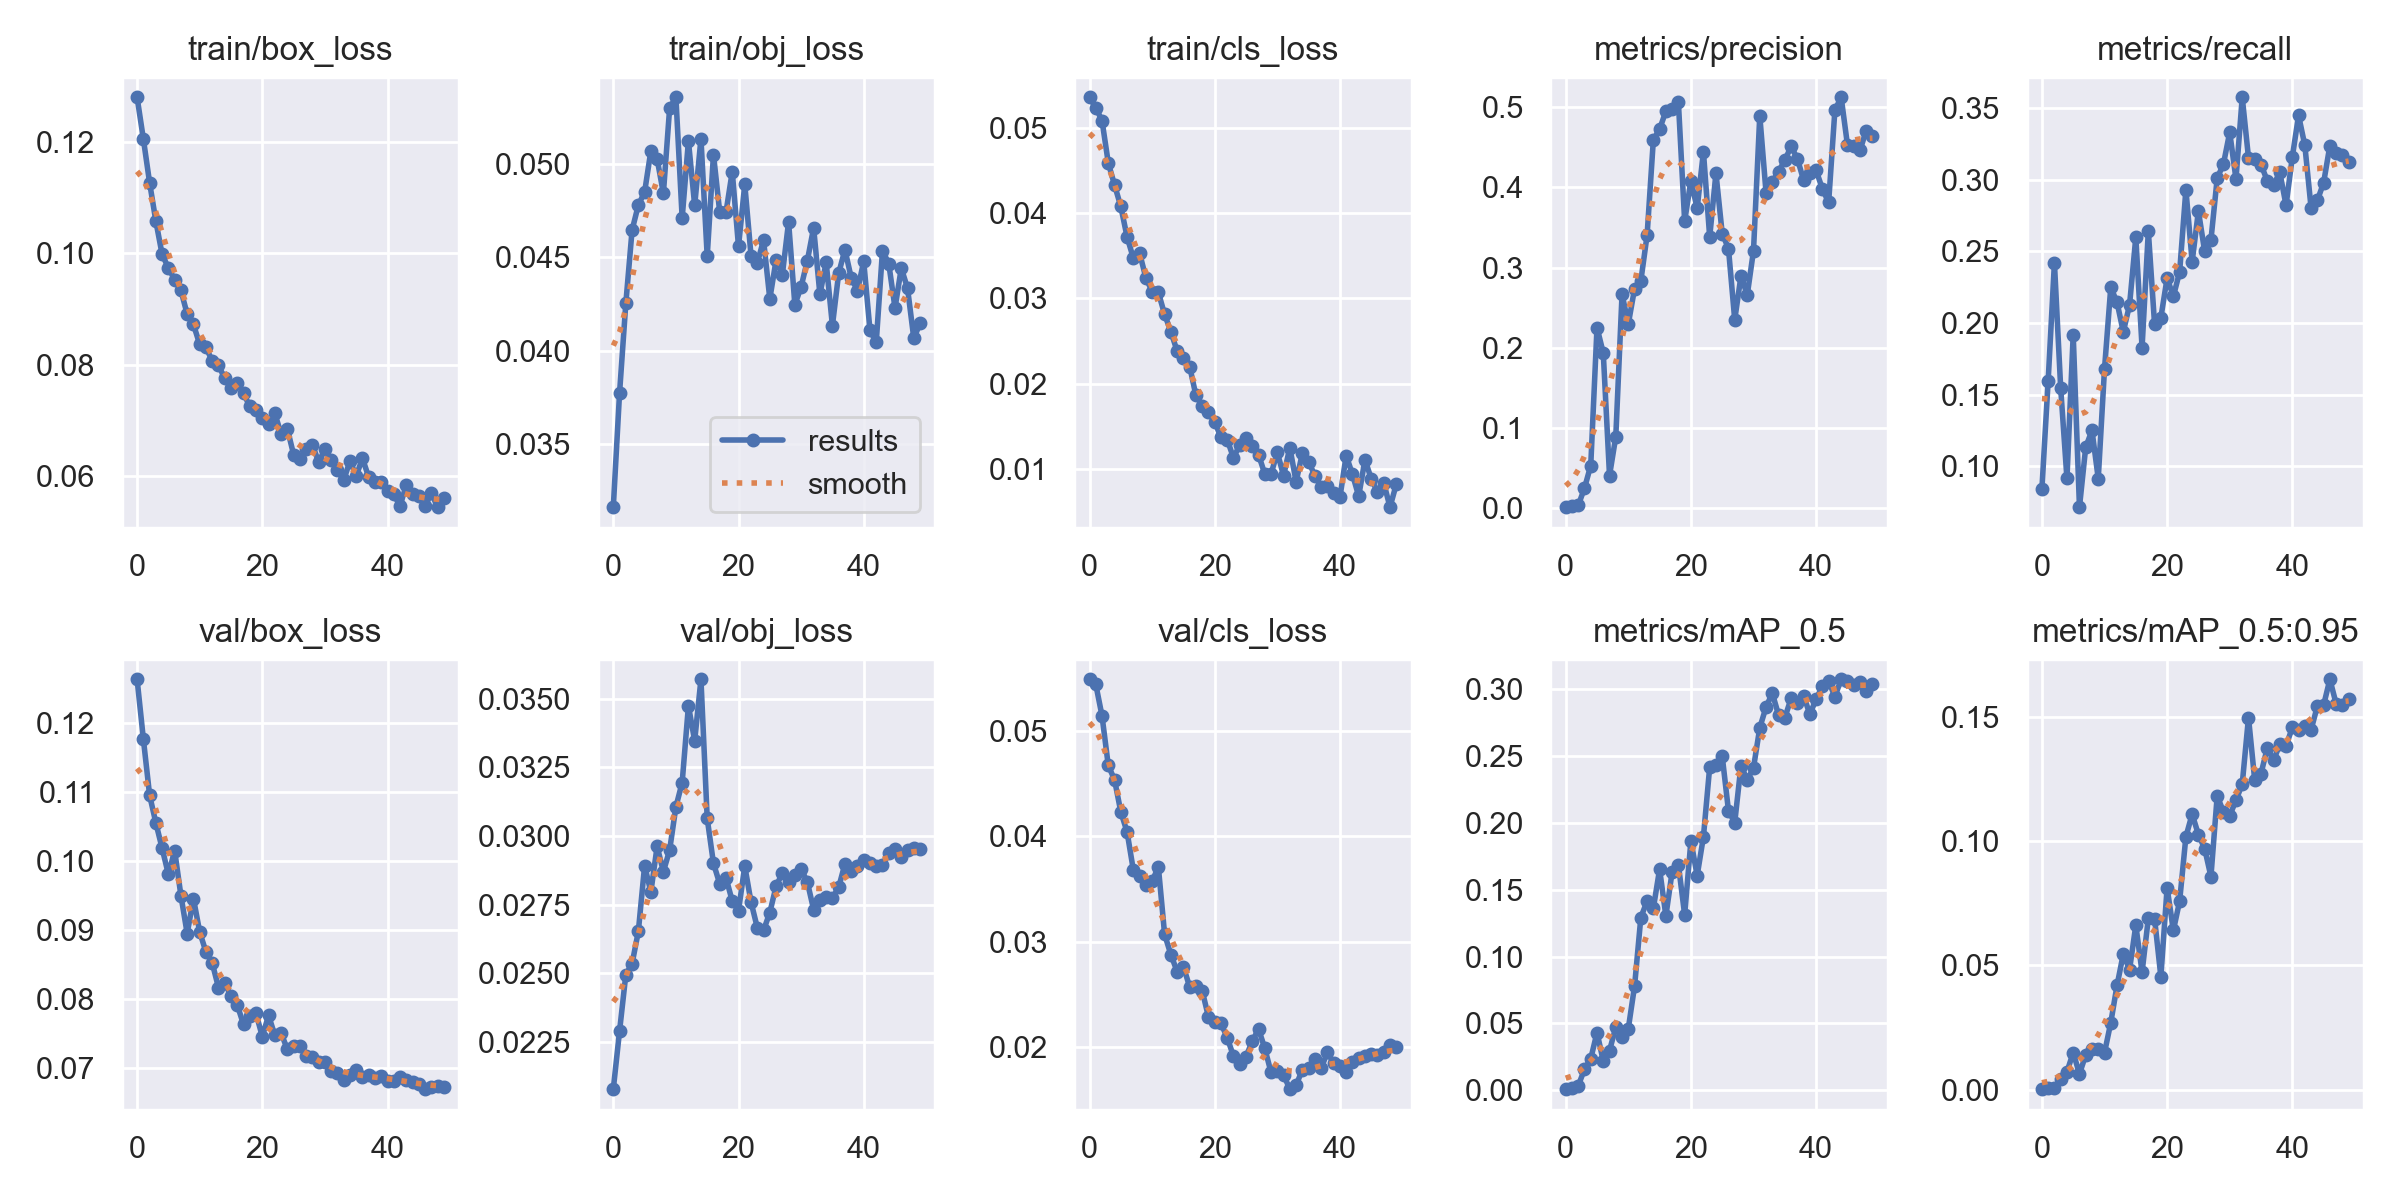

The file beside this chart, header and first rows:
epoch, train/box_loss, train/obj_loss, train/cls_loss, metrics/precision, metrics/recall, metrics/mAP_0.5, metrics/mAP_0.5:0.95, val/box_loss, val/obj_loss, val/cls_loss, x/lr0, x/lr1, x/lr2
0, 0.128, 0.0316, 0.0536, 0.001204, 0.0842, 0.0008946, 0.0002502, 0.1264, 0.02079, 0.05492, 0.0892, 0.0012, 0.0012
1, 0.1205, 0.03772, 0.05238, 0.002059, 0.1598, 0.001915, 0.0006313, 0.1177, 0.02291, 0.05445, 0.07745, 0.00245, 0.00245
2, 0.1127, 0.04253, 0.05086, 0.003224, 0.242, 0.003394, 0.0008604, 0.1095, 0.02495, 0.05144, 0.06565, 0.003649, 0.003649
3, 0.1057, 0.04646, 0.04589, 0.02492, 0.1546, 0.01571, 0.004213, 0.1055, 0.02535, 0.04673, 0.0538, 0.004797, 0.004797
4, 0.09978, 0.0478, 0.04331, 0.05307, 0.09153, 0.02357, 0.00718, 0.1018, 0.02653, 0.04537, 0.04189, 0.005893, 0.005893
5, 0.09735, 0.0485, 0.04078, 0.2251, 0.1918, 0.04315, 0.01494, 0.09806, 0.02892, 0.04233, 0.02994, 0.006938, 0.006938
6, 0.09525, 0.0507, 0.03722, 0.1935, 0.0715, 0.02189, 0.006394, 0.1015, 0.02797, 0.04043, 0.01793, 0.007931, 0.007931
7, 0.09331, 0.05028, 0.03472, 0.04052, 0.1134, 0.02963, 0.01396, 0.09498, 0.02962, 0.03681, 0.008614, 0.008614, 0.008614
8, 0.08907, 0.04843, 0.03532, 0.08898, 0.1251, 0.04722, 0.01628, 0.08948, 0.02871, 0.03628, 0.008614, 0.008614, 0.008614
9, 0.08721, 0.05301, 0.03242, 0.2666, 0.09142, 0.03963, 0.01648, 0.09456, 0.02949, 0.03538, 0.008416, 0.008416, 0.008416
10, 0.08363, 0.05358, 0.0308, 0.2296, 0.1679, 0.04617, 0.01486, 0.0897, 0.03106, 0.03575, 0.008218, 0.008218, 0.008218
11, 0.0831, 0.0471, 0.0307, 0.2735, 0.2249, 0.07787, 0.02694, 0.0868, 0.03195, 0.03709, 0.00802, 0.00802, 0.00802
12, 0.08065, 0.05125, 0.02811, 0.2833, 0.2145, 0.1291, 0.04191, 0.08521, 0.03474, 0.03068, 0.007822, 0.007822, 0.007822
13, 0.07987, 0.04778, 0.0261, 0.3402, 0.1938, 0.1414, 0.05456, 0.08163, 0.03347, 0.02877, 0.007624, 0.007624, 0.007624
14, 0.07751, 0.05137, 0.0238, 0.4592, 0.2126, 0.136, 0.04827, 0.0823, 0.0357, 0.02716, 0.007426, 0.007426, 0.007426
15, 0.07571, 0.04506, 0.02296, 0.4726, 0.2599, 0.1653, 0.06609, 0.08039, 0.03064, 0.02763, 0.007228, 0.007228, 0.007228
16, 0.07673, 0.05051, 0.022, 0.4949, 0.1829, 0.1303, 0.04728, 0.0791, 0.02901, 0.0257, 0.00703, 0.00703, 0.00703
17, 0.07482, 0.04742, 0.0186, 0.4975, 0.2642, 0.1633, 0.06886, 0.07628, 0.02826, 0.02583, 0.006832, 0.006832, 0.006832
18, 0.07249, 0.04742, 0.01739, 0.5061, 0.199, 0.1686, 0.06877, 0.07757, 0.02848, 0.02534, 0.006634, 0.006634, 0.006634
19, 0.07182, 0.0496, 0.01663, 0.3579, 0.2037, 0.1312, 0.04545, 0.07788, 0.02763, 0.02286, 0.006436, 0.006436, 0.006436
20, 0.07048, 0.04558, 0.01549, 0.4081, 0.2314, 0.1864, 0.08118, 0.07452, 0.02729, 0.02235, 0.006238, 0.006238, 0.006238
21, 0.06932, 0.04892, 0.0137, 0.374, 0.2186, 0.1605, 0.06404, 0.07759, 0.02891, 0.02225, 0.00604, 0.00604, 0.00604
22, 0.07122, 0.04509, 0.01342, 0.4444, 0.2357, 0.1895, 0.07581, 0.07471, 0.0276, 0.02087, 0.005842, 0.005842, 0.005842
23, 0.06757, 0.04469, 0.01129, 0.338, 0.2932, 0.2416, 0.1017, 0.07506, 0.02667, 0.01912, 0.005644, 0.005644, 0.005644
24, 0.06848, 0.04593, 0.0128, 0.4176, 0.2429, 0.2433, 0.1108, 0.07266, 0.02657, 0.01838, 0.005446, 0.005446, 0.005446
25, 0.06383, 0.04277, 0.01356, 0.3423, 0.2782, 0.2498, 0.1026, 0.07316, 0.02721, 0.01907, 0.005248, 0.005248, 0.005248
26, 0.06305, 0.04485, 0.01267, 0.3236, 0.25, 0.2089, 0.09689, 0.07313, 0.02817, 0.02055, 0.00505, 0.00505, 0.00505
27, 0.06484, 0.04406, 0.01166, 0.2347, 0.2579, 0.2001, 0.08569, 0.07174, 0.02865, 0.0217, 0.004852, 0.004852, 0.004852
28, 0.06562, 0.0469, 0.009392, 0.2897, 0.3011, 0.2428, 0.1181, 0.07158, 0.02833, 0.01987, 0.004654, 0.004654, 0.004654
29, 0.06251, 0.04245, 0.009402, 0.2657, 0.3111, 0.2319, 0.1117, 0.07079, 0.02858, 0.01758, 0.004456, 0.004456, 0.004456
30, 0.06479, 0.04342, 0.01192, 0.3212, 0.3331, 0.2411, 0.1101, 0.07087, 0.0288, 0.01771, 0.004258, 0.004258, 0.004258
31, 0.06283, 0.04483, 0.009189, 0.4895, 0.3006, 0.2709, 0.1163, 0.06957, 0.02832, 0.01734, 0.00406, 0.00406, 0.00406
32, 0.06107, 0.04659, 0.0125, 0.3935, 0.3576, 0.2864, 0.1229, 0.0693, 0.02732, 0.01599, 0.003862, 0.003862, 0.003862
33, 0.05923, 0.04301, 0.008484, 0.4066, 0.3154, 0.2968, 0.1496, 0.06825, 0.02769, 0.01638, 0.003664, 0.003664, 0.003664
34, 0.06269, 0.04473, 0.01181, 0.4197, 0.3146, 0.2805, 0.1243, 0.06892, 0.02778, 0.01782, 0.003466, 0.003466, 0.003466
35, 0.06003, 0.04134, 0.01081, 0.4337, 0.3106, 0.2784, 0.1271, 0.06964, 0.02775, 0.01798, 0.003268, 0.003268, 0.003268
36, 0.06317, 0.04414, 0.009211, 0.4509, 0.2994, 0.2929, 0.1374, 0.06863, 0.02813, 0.01888, 0.00307, 0.00307, 0.00307
37, 0.05976, 0.04541, 0.007869, 0.4359, 0.2963, 0.2895, 0.1323, 0.06888, 0.02899, 0.01798, 0.002872, 0.002872, 0.002872
38, 0.05891, 0.0439, 0.008018, 0.4089, 0.3052, 0.2949, 0.1389, 0.06844, 0.02873, 0.01948, 0.002674, 0.002674, 0.002674
39, 0.05889, 0.04322, 0.007184, 0.4181, 0.2822, 0.281, 0.1382, 0.06875, 0.02891, 0.01848, 0.002476, 0.002476, 0.002476
40, 0.05728, 0.04478, 0.006638, 0.4213, 0.3159, 0.2924, 0.1456, 0.06813, 0.02914, 0.01817, 0.002278, 0.002278, 0.002278
41, 0.05669, 0.04109, 0.01155, 0.398, 0.345, 0.3021, 0.1445, 0.06814, 0.02901, 0.01762, 0.00208, 0.00208, 0.00208
42, 0.05459, 0.04044, 0.009357, 0.3811, 0.324, 0.3058, 0.1463, 0.06871, 0.02892, 0.01857, 0.001882, 0.001882, 0.001882
43, 0.0584, 0.04537, 0.006792, 0.4964, 0.2803, 0.2942, 0.1447, 0.0682, 0.02894, 0.01894, 0.001684, 0.001684, 0.001684
44, 0.05676, 0.04466, 0.01106, 0.5123, 0.2856, 0.3072, 0.1542, 0.0679, 0.0294, 0.01915, 0.001486, 0.001486, 0.001486
45, 0.05641, 0.04228, 0.008846, 0.4533, 0.298, 0.306, 0.1546, 0.06767, 0.02951, 0.01937, 0.001288, 0.001288, 0.001288
46, 0.05461, 0.04442, 0.007268, 0.4515, 0.3238, 0.303, 0.165, 0.0669, 0.02922, 0.01921, 0.00109, 0.00109, 0.00109
47, 0.05692, 0.04334, 0.008353, 0.446, 0.3187, 0.3053, 0.1551, 0.06723, 0.02949, 0.01956, 0.000892, 0.000892, 0.000892
48, 0.05441, 0.04065, 0.005503, 0.4707, 0.317, 0.2983, 0.1545, 0.0674, 0.02955, 0.02017, 0.000694, 0.000694, 0.000694
49, 0.05607, 0.04146, 0.008179, 0.4638, 0.3127, 0.3037, 0.1572, 0.06726, 0.02953, 0.01999, 0.000496, 0.000496, 0.000496
